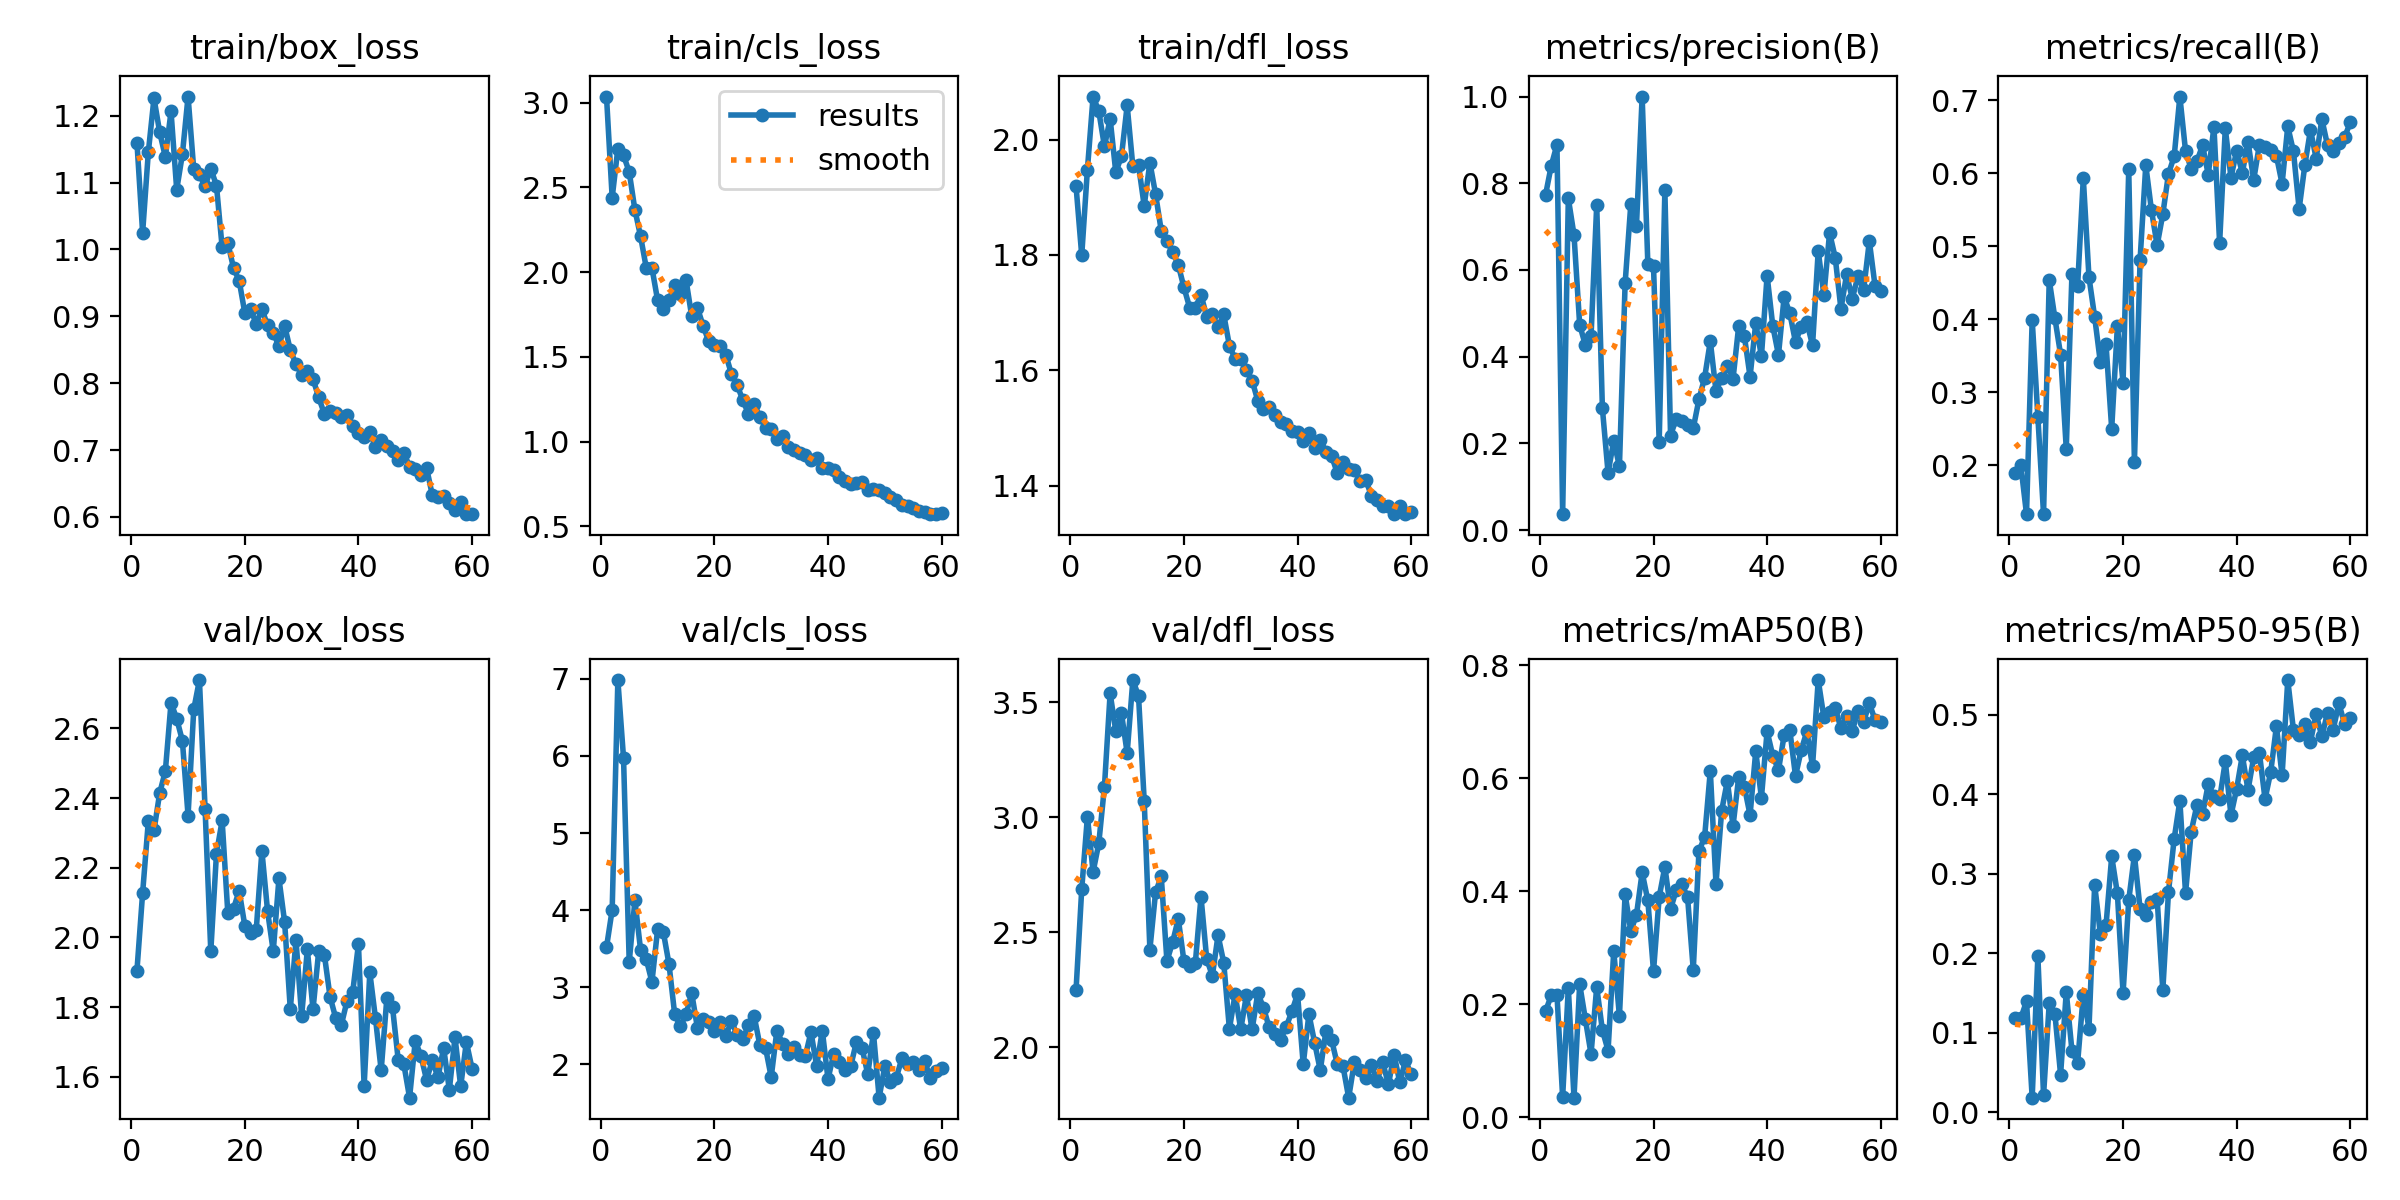

The file beside this chart, header and first rows:
epoch, time, train/box_loss, train/cls_loss, train/dfl_loss, metrics/precision(B), metrics/recall(B), metrics/mAP50(B), metrics/mAP50-95(B), val/box_loss, val/cls_loss, val/dfl_loss, lr/pg0, lr/pg1, lr/pg2
1, 31.19, 1.16, 3.035, 1.919, 0.7738, 0.1903, 0.1877, 0.1179, 1.905, 3.519, 2.248, 0.07022, 0.003309, 0.003309
2, 52.27, 1.025, 2.439, 1.799, 0.8407, 0.2, 0.2155, 0.1182, 2.128, 4.005, 2.687, 0.04011, 0.006533, 0.006533
3, 72.99, 1.145, 2.728, 1.948, 0.8889, 0.1333, 0.2168, 0.1397, 2.333, 6.983, 3.003, 0.009891, 0.009646, 0.009646
4, 93.68, 1.226, 2.688, 2.074, 0.03654, 0.3993, 0.03538, 0.01826, 2.307, 5.972, 2.762, 0.009505, 0.009505, 0.009505
5, 114.4, 1.175, 2.591, 2.049, 0.7652, 0.2667, 0.2288, 0.1964, 2.414, 3.327, 2.886, 0.00934, 0.00934, 0.00934
6, 135.1, 1.138, 2.367, 1.988, 0.6808, 0.1333, 0.0344, 0.021, 2.477, 4.128, 3.133, 0.009175, 0.009175, 0.009175
7, 155.5, 1.206, 2.211, 2.036, 0.4734, 0.4539, 0.2354, 0.1371, 2.674, 3.485, 3.539, 0.00901, 0.00901, 0.00901
8, 176, 1.089, 2.025, 1.943, 0.4265, 0.4014, 0.1733, 0.124, 2.628, 3.364, 3.374, 0.008845, 0.008845, 0.008845
9, 196.2, 1.142, 2.025, 1.971, 0.4467, 0.3518, 0.1116, 0.04719, 2.564, 3.07, 3.452, 0.00868, 0.00868, 0.00868
10, 216.4, 1.229, 1.833, 2.059, 0.7499, 0.2229, 0.2302, 0.1513, 2.35, 3.75, 3.279, 0.008515, 0.008515, 0.008515
11, 236.6, 1.12, 1.784, 1.954, 0.2806, 0.4616, 0.1539, 0.07751, 2.654, 3.719, 3.597, 0.00835, 0.00835, 0.00835
12, 257.1, 1.112, 1.834, 1.956, 0.1316, 0.4461, 0.1179, 0.06227, 2.739, 3.302, 3.527, 0.008185, 0.008185, 0.008185
13, 277.7, 1.094, 1.921, 1.885, 0.2062, 0.593, 0.2941, 0.1481, 2.368, 2.654, 3.072, 0.00802, 0.00802, 0.00802
14, 298.5, 1.121, 1.87, 1.96, 0.1466, 0.4575, 0.1784, 0.1053, 1.96, 2.493, 2.425, 0.007855, 0.007855, 0.007855
15, 319.5, 1.095, 1.954, 1.906, 0.5689, 0.4031, 0.3945, 0.2865, 2.24, 2.649, 2.673, 0.00769, 0.00769, 0.00769
16, 340.6, 1.003, 1.739, 1.842, 0.7512, 0.3411, 0.3295, 0.2244, 2.336, 2.927, 2.743, 0.007525, 0.007525, 0.007525
17, 362.2, 1.01, 1.789, 1.824, 0.7023, 0.3659, 0.358, 0.2352, 2.07, 2.478, 2.375, 0.00736, 0.00736, 0.00736
18, 383, 0.9724, 1.684, 1.805, 1, 0.2502, 0.4332, 0.322, 2.083, 2.595, 2.456, 0.007195, 0.007195, 0.007195
19, 403.7, 0.9533, 1.59, 1.783, 0.6146, 0.3908, 0.3835, 0.2753, 2.134, 2.546, 2.558, 0.00703, 0.00703, 0.00703
20, 424.3, 0.9047, 1.568, 1.744, 0.6087, 0.3135, 0.2581, 0.1496, 2.033, 2.436, 2.373, 0.006865, 0.006865, 0.006865
21, 444.6, 0.9104, 1.561, 1.709, 0.2031, 0.605, 0.3897, 0.2669, 2.012, 2.55, 2.353, 0.0067, 0.0067, 0.0067
22, 464.7, 0.8889, 1.513, 1.709, 0.7838, 0.2044, 0.443, 0.3236, 2.021, 2.367, 2.365, 0.006535, 0.006535, 0.006535
23, 485.1, 0.9109, 1.398, 1.731, 0.218, 0.4817, 0.3679, 0.2559, 2.248, 2.565, 2.654, 0.00637, 0.00637, 0.00637
24, 505.7, 0.8865, 1.332, 1.693, 0.257, 0.6108, 0.4018, 0.2482, 2.075, 2.382, 2.385, 0.006205, 0.006205, 0.006205
25, 526.7, 0.8753, 1.245, 1.698, 0.2507, 0.5492, 0.4128, 0.2646, 1.96, 2.334, 2.31, 0.00604, 0.00604, 0.00604
26, 547.6, 0.8555, 1.161, 1.675, 0.2416, 0.5012, 0.3888, 0.2688, 2.169, 2.507, 2.487, 0.005875, 0.005875, 0.005875
27, 568.5, 0.8862, 1.22, 1.697, 0.235, 0.5439, 0.2607, 0.1536, 2.045, 2.626, 2.368, 0.00571, 0.00571, 0.00571
28, 589.4, 0.8496, 1.147, 1.643, 0.3014, 0.599, 0.4705, 0.2774, 1.794, 2.252, 2.079, 0.005545, 0.005545, 0.005545
29, 610.5, 0.8283, 1.082, 1.62, 0.3514, 0.6229, 0.4958, 0.3442, 1.993, 2.216, 2.23, 0.00538, 0.00538, 0.00538
30, 631, 0.8128, 1.071, 1.62, 0.4356, 0.7048, 0.6128, 0.392, 1.774, 1.836, 2.077, 0.005215, 0.005215, 0.005215
31, 651.9, 0.8177, 1.016, 1.601, 0.321, 0.6303, 0.4129, 0.2759, 1.966, 2.438, 2.226, 0.00505, 0.00505, 0.00505
32, 672.8, 0.8064, 1.032, 1.582, 0.3508, 0.6057, 0.5423, 0.3533, 1.794, 2.271, 2.077, 0.004885, 0.004885, 0.004885
33, 693.4, 0.7788, 0.9704, 1.548, 0.3795, 0.616, 0.5948, 0.3864, 1.961, 2.141, 2.234, 0.00472, 0.00472, 0.00472
34, 714.7, 0.7542, 0.9523, 1.533, 0.3485, 0.6381, 0.5154, 0.3753, 1.95, 2.22, 2.172, 0.004555, 0.004555, 0.004555
35, 735.7, 0.7589, 0.9344, 1.536, 0.4707, 0.5978, 0.6018, 0.4129, 1.83, 2.12, 2.086, 0.00439, 0.00439, 0.00439
36, 756.8, 0.7556, 0.9219, 1.523, 0.4471, 0.6636, 0.5847, 0.3977, 1.769, 2.105, 2.059, 0.004225, 0.004225, 0.004225
37, 777.7, 0.7498, 0.8882, 1.511, 0.3537, 0.5043, 0.5347, 0.3942, 1.75, 2.421, 2.033, 0.00406, 0.00406, 0.00406
38, 798.5, 0.7526, 0.9051, 1.508, 0.4773, 0.6612, 0.6473, 0.4417, 1.819, 1.98, 2.088, 0.003895, 0.003895, 0.003895
39, 819.2, 0.7365, 0.8428, 1.495, 0.4007, 0.5938, 0.5654, 0.3739, 1.845, 2.438, 2.156, 0.00373, 0.00373, 0.00373
40, 840, 0.7257, 0.8416, 1.493, 0.587, 0.6308, 0.6828, 0.407, 1.981, 1.81, 2.231, 0.003565, 0.003565, 0.003565
41, 860.7, 0.7193, 0.8339, 1.478, 0.4707, 0.6003, 0.6397, 0.4491, 1.574, 2.136, 1.925, 0.0034, 0.0034, 0.0034
42, 881.4, 0.7268, 0.7881, 1.492, 0.4039, 0.6428, 0.614, 0.4055, 1.9, 2.034, 2.144, 0.003235, 0.003235, 0.003235
43, 902.2, 0.704, 0.7663, 1.466, 0.538, 0.5906, 0.6758, 0.4465, 1.768, 1.931, 2.02, 0.00307, 0.00307, 0.00307
44, 922.8, 0.7156, 0.7486, 1.479, 0.5, 0.639, 0.6849, 0.4524, 1.619, 1.979, 1.9, 0.002905, 0.002905, 0.002905
45, 943.5, 0.7066, 0.7525, 1.46, 0.4336, 0.6351, 0.6036, 0.3941, 1.826, 2.291, 2.07, 0.00274, 0.00274, 0.00274
46, 964, 0.6985, 0.7581, 1.452, 0.4694, 0.6314, 0.6492, 0.4283, 1.8, 2.212, 2.031, 0.002575, 0.002575, 0.002575
47, 984.8, 0.6853, 0.7135, 1.422, 0.4794, 0.6238, 0.6827, 0.4858, 1.649, 1.873, 1.926, 0.00241, 0.00241, 0.00241
48, 1005, 0.6962, 0.7198, 1.441, 0.4259, 0.5854, 0.6212, 0.4238, 1.636, 2.408, 1.917, 0.002245, 0.002245, 0.002245
49, 1027, 0.6749, 0.7166, 1.429, 0.644, 0.664, 0.7736, 0.544, 1.54, 1.57, 1.78, 0.00208, 0.00208, 0.00208
50, 1047, 0.6712, 0.6966, 1.427, 0.5415, 0.6297, 0.7074, 0.4809, 1.703, 1.974, 1.934, 0.001915, 0.001915, 0.001915
51, 1090, 0.6629, 0.6705, 1.409, 0.6858, 0.5509, 0.7167, 0.4746, 1.661, 1.779, 1.902, 0.00175, 0.00175, 0.00175
52, 1111, 0.6733, 0.6553, 1.411, 0.628, 0.6105, 0.7243, 0.4891, 1.591, 1.821, 1.864, 0.001585, 0.001585, 0.001585
53, 1131, 0.6327, 0.6273, 1.383, 0.5097, 0.6593, 0.688, 0.4666, 1.648, 2.078, 1.923, 0.00142, 0.00142, 0.00142
54, 1152, 0.6299, 0.6173, 1.375, 0.59, 0.6199, 0.7097, 0.501, 1.598, 2.01, 1.852, 0.001255, 0.001255, 0.001255
55, 1173, 0.6314, 0.6066, 1.366, 0.5338, 0.674, 0.6839, 0.4729, 1.684, 2.035, 1.934, 0.00109, 0.00109, 0.00109
56, 1193, 0.6211, 0.5873, 1.365, 0.5859, 0.6379, 0.7185, 0.5028, 1.563, 1.926, 1.838, 0.000925, 0.000925, 0.000925
57, 1213, 0.6107, 0.5826, 1.351, 0.5543, 0.6305, 0.6999, 0.4817, 1.713, 2.048, 1.968, 0.00076, 0.00076, 0.00076
58, 1234, 0.6225, 0.572, 1.366, 0.6665, 0.6408, 0.7323, 0.5146, 1.573, 1.823, 1.846, 0.000595, 0.000595, 0.000595
59, 1255, 0.6045, 0.5712, 1.351, 0.5634, 0.6489, 0.703, 0.4886, 1.7, 1.912, 1.943, 0.00043, 0.00043, 0.00043
60, 1276, 0.6042, 0.5762, 1.354, 0.5512, 0.6695, 0.6988, 0.496, 1.624, 1.951, 1.882, 0.000265, 0.000265, 0.000265
